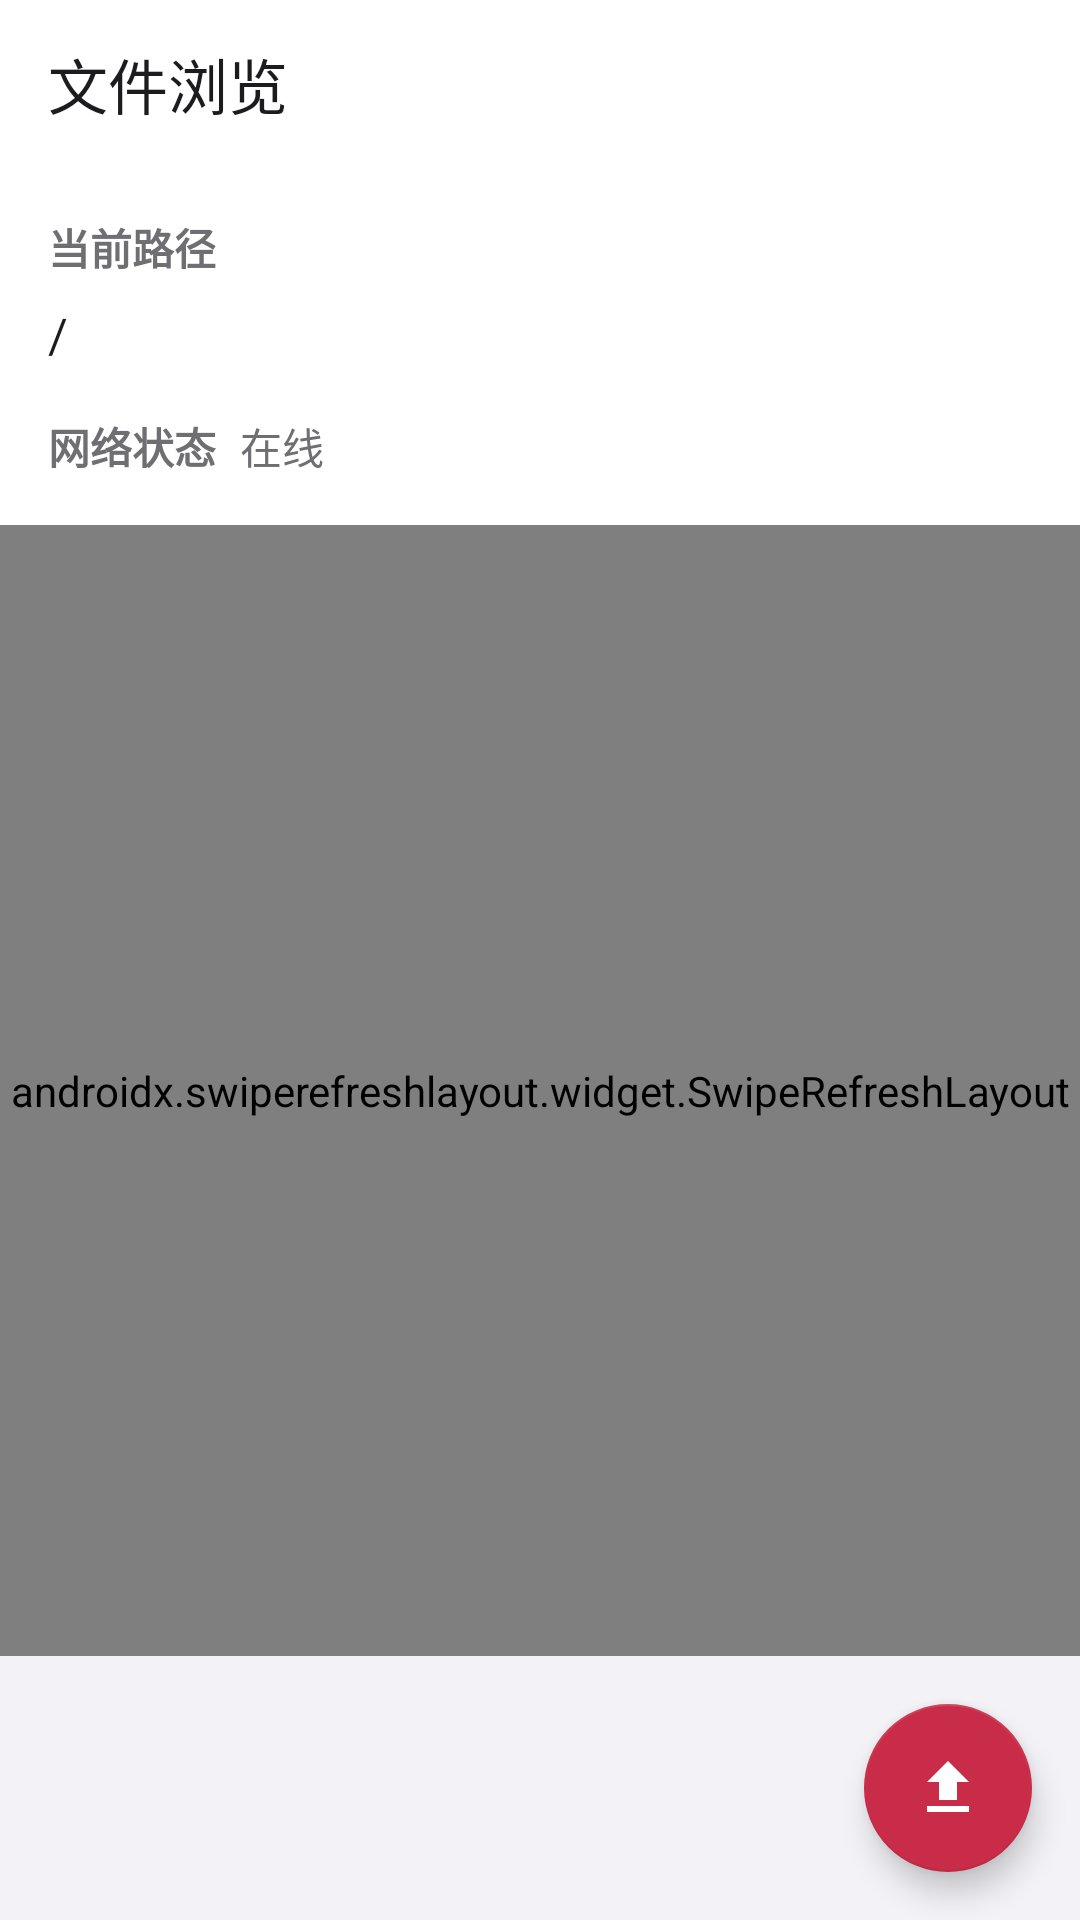

Android layout source for this screen:
<!-- AndroidManifest.xml: activity theme Theme.DavMusic.NoActionBar -->
<!-- res/layout/activity_main.xml -->
<?xml version="1.0" encoding="utf-8"?>
<LinearLayout xmlns:android="http://schemas.android.com/apk/res/android"
    xmlns:app="http://schemas.android.com/apk/res-auto"
    android:layout_width="match_parent"
    android:layout_height="match_parent"
    android:orientation="vertical"
    android:background="@color/background">
    
    
    <androidx.appcompat.widget.Toolbar
        android:id="@+id/toolbar"
        android:layout_width="match_parent"
        android:layout_height="?attr/actionBarSize"
        android:background="@color/toolbar_background"
        app:title="@string/title_folder_browser"
        app:titleTextColor="@color/toolbar_text" />
    
    
    <LinearLayout
        android:layout_width="match_parent"
        android:layout_height="wrap_content"
        android:orientation="vertical"
        android:padding="16dp"
        android:background="@color/surface">
        
        
        <LinearLayout
            android:layout_width="match_parent"
            android:layout_height="wrap_content"
            android:orientation="horizontal"
            android:layout_marginBottom="8dp"
            android:gravity="center_vertical">
            
            
            <ImageView
                android:id="@+id/backButton"
                android:layout_width="24dp"
                android:layout_height="24dp"
                android:layout_marginEnd="12dp"
                android:src="@drawable/ic_back"
                android:contentDescription="@string/btn_back"
                android:visibility="gone" />
            
            <TextView
                android:layout_width="0dp"
                android:layout_height="wrap_content"
                android:layout_weight="1"
                android:text="@string/label_current_path"
                android:textSize="14sp"
                android:textStyle="bold"
                android:textColor="@color/text_secondary" />
            
        </LinearLayout>
        
        <TextView
            android:id="@+id/pathTextView"
            android:layout_width="match_parent"
            android:layout_height="wrap_content"
            android:layout_marginBottom="16dp"
            android:text="/"
            android:textSize="16sp"
            android:textColor="@color/text_primary"
            android:ellipsize="end"
            android:maxLines="2" />
        
        
        <LinearLayout
            android:layout_width="match_parent"
            android:layout_height="wrap_content"
            android:orientation="horizontal"
            android:gravity="center_vertical">
            
            <TextView
                android:layout_width="wrap_content"
                android:layout_height="wrap_content"
                android:text="@string/label_network_status"
                android:textSize="14sp"
                android:textStyle="bold"
                android:textColor="@color/text_secondary"
                android:layout_marginEnd="8dp" />
            
            <TextView
                android:id="@+id/networkStatusTextView"
                android:layout_width="wrap_content"
                android:layout_height="wrap_content"
                android:text="@string/network_online"
                android:textSize="14sp"
                android:textColor="@color/network_online" />
            
        </LinearLayout>
        
    </LinearLayout>
    
    
    <androidx.swiperefreshlayout.widget.SwipeRefreshLayout
        android:id="@+id/swipeRefreshLayout"
        android:layout_width="match_parent"
        android:layout_height="0dp"
        android:layout_weight="1">
        
        
        <androidx.recyclerview.widget.RecyclerView
            android:id="@+id/recyclerView"
            android:layout_width="match_parent"
            android:layout_height="match_parent"
            android:scrollbars="vertical"
            android:clipToPadding="false"
            android:paddingBottom="94dp" />
        
    </androidx.swiperefreshlayout.widget.SwipeRefreshLayout>
    
    
    <include
        android:id="@+id/miniPlayerLayout"
        layout="@layout/view_player_bar"
        android:layout_width="match_parent"
        android:layout_height="78dp"
        android:visibility="gone" />

    
    <com.google.android.material.floatingactionbutton.FloatingActionButton
        android:id="@+id/fabUpload"
        android:layout_width="wrap_content"
        android:layout_height="wrap_content"
        android:layout_gravity="end|bottom"
        android:layout_margin="16dp"
        android:src="@drawable/ic_upload"
        android:contentDescription="@string/btn_upload"
        app:backgroundTint="@color/primary"
        app:tint="@color/on_primary"
        app:elevation="6dp"
        app:rippleColor="@color/primary_variant" />
    
</LinearLayout>
<!-- res/layout/view_player_bar.xml (included above) -->
<?xml version="1.0" encoding="utf-8"?>
<LinearLayout
    xmlns:android="http://schemas.android.com/apk/res/android"
    xmlns:app="http://schemas.android.com/apk/res-auto"
    android:id="@+id/playerBarRoot"
    android:layout_width="match_parent"
    android:layout_height="78dp"
    android:orientation="horizontal"
    android:background="@drawable/player_surface"
    android:padding="8dp"
    android:elevation="1dp">
    
    
    <LinearLayout
        android:layout_width="0dp"
        android:layout_height="match_parent"
        android:layout_weight="1"
        android:orientation="vertical"
        android:paddingTop="2dp"
        android:paddingBottom="2dp">
        
        <TextView
            android:id="@+id/playerTitleTextView"
            android:layout_width="match_parent"
            android:layout_height="wrap_content"
            android:text="@string/label_no_track"
            android:textSize="14sp"
            android:textColor="@color/text_primary"
            android:ellipsize="end"
            android:maxLines="1" />
        
        <SeekBar
            android:id="@+id/playerProgressBar"
            android:layout_width="match_parent"
            android:layout_height="wrap_content"
            android:layout_marginTop="2dp"
            android:maxHeight="3dp"
            android:minHeight="3dp"
            android:progressDrawable="@drawable/player_progress"
            android:thumbTint="@color/player_progress_foreground"
            android:paddingStart="0dp"
            android:paddingEnd="0dp" />

        
        <LinearLayout
            android:layout_width="match_parent"
            android:layout_height="wrap_content"
            android:orientation="horizontal"
            android:layout_marginTop="1dp">

            <TextView
                android:id="@+id/playerCurrentTimeText"
                android:layout_width="wrap_content"
                android:layout_height="wrap_content"
                android:text="@string/time_zero"
                android:textSize="11sp"
                android:textColor="@color/text_secondary" />

            <View
                android:layout_width="0dp"
                android:layout_height="0dp"
                android:layout_weight="1" />

            <TextView
                android:id="@+id/playerTotalTimeText"
                android:layout_width="wrap_content"
                android:layout_height="wrap_content"
                android:text="@string/time_zero"
                android:textSize="11sp"
                android:textColor="@color/text_secondary" />
        </LinearLayout>

    </LinearLayout>
    
    
    <LinearLayout
        android:layout_width="wrap_content"
        android:layout_height="match_parent"
        android:orientation="horizontal"
        android:gravity="center">
        
        
        <ImageButton
            android:id="@+id/playModeButton"
            android:layout_width="36dp"
            android:layout_height="36dp"
            android:src="@drawable/ic_repeat"
            android:contentDescription="@string/btn_play_mode"
            android:background="?attr/selectableItemBackgroundBorderless"
            android:scaleType="center"
            android:padding="6dp" />
        
        
        <ImageButton
            android:id="@+id/previousButton"
            android:layout_width="36dp"
            android:layout_height="36dp"
            android:src="@drawable/ic_previous"
            android:contentDescription="@string/btn_previous"
            android:background="?attr/selectableItemBackgroundBorderless"
            android:scaleType="center"
            android:padding="6dp" />
        
        
        <ImageButton
            android:id="@+id/playPauseButton"
            android:layout_width="40dp"
            android:layout_height="40dp"
            android:layout_marginStart="8dp"
            android:layout_marginEnd="8dp"
            android:src="@drawable/ic_play"
            android:contentDescription="@string/btn_play"
            android:background="?attr/selectableItemBackgroundBorderless"
            android:scaleType="center"
            android:padding="8dp" />
        
        
        <ImageButton
            android:id="@+id/nextButton"
            android:layout_width="36dp"
            android:layout_height="36dp"
            android:src="@drawable/ic_next"
            android:contentDescription="@string/btn_next"
            android:background="?attr/selectableItemBackgroundBorderless"
            android:scaleType="center"
            android:padding="6dp" />
        
    </LinearLayout>
    
</LinearLayout>
<!-- resources referenced by this layout -->
<resources>
  <color name="background">#F2F2F7</color>
  <color name="network_online">@color/text_secondary</color>
  <color name="on_primary">#FFFFFF</color>
  <color name="player_progress_foreground">#C92C48</color>
  <color name="primary">#C92C48</color>
  <color name="primary_variant">#A61E39</color>
  <color name="surface">#FFFFFF</color>
  <color name="text_primary">#1C1C1E</color>
  <color name="text_secondary">#6E6E73</color>
  <color name="toolbar_background">#FFFFFF</color>
  <color name="toolbar_text">#1C1C1E</color>
  <!-- drawable player_surface (drawable) -->
  <?xml version="1.0" encoding="utf-8"?>
  <shape xmlns:android="http://schemas.android.com/apk/res/android" android:shape="rectangle">
      <solid android:color="@color/player_background" />
      <corners android:radius="12dp" />
  </shape>
  <string name="btn_back">返回</string>
  <string name="btn_next">下一首</string>
  <string name="btn_play">播放</string>
  <string name="btn_play_mode">播放模式</string>
  <string name="btn_previous">上一首</string>
  <string name="btn_upload">上传</string>
  <string name="label_current_path">当前路径</string>
  <string name="label_network_status">网络状态</string>
  <string name="label_no_track">未播放</string>
  <string name="network_online">在线</string>
  <string name="time_zero">00:00</string>
  <string name="title_folder_browser">文件浏览</string>
  <style name="Theme.DavMusic.NoActionBar" parent="Theme.DavMusic">
          <item name="windowActionBar">false</item>
          <item name="windowNoTitle">true</item>
          <item name="android:windowActionBar">false</item>
          <item name="android:windowNoTitle">true</item>
          <item name="windowActionModeOverlay">true</item>
      </style>
  <color name="accent">#C92C48</color>
  <color name="icon_normal">#6E6E73</color>
  <color name="player_progress_background">#D1D1D6</color>
  <color name="player_background">#FFFFFF</color>
  <color name="secondary">#C92C48</color>
  <color name="secondary_variant">#A61E39</color>
  <color name="on_secondary">#FFFFFF</color>
  <color name="on_surface">#1C1C1E</color>
  <color name="on_background">#1C1C1E</color>
  <color name="error">#BD203C</color>
  <color name="status_bar_color">#FFFFFF</color>
  <color name="navigation_bar_color">#F2F2F7</color>
  <style name="Widget.DavMusic.ActionBar" parent="Widget.MaterialComponents.ActionBar.Solid">
          <item name="background">@color/toolbar_background</item>
          <item name="titleTextStyle">@style/TextAppearance.DavMusic.Toolbar</item>
          <item name="elevation">0dp</item>
      </style>
  <style name="Widget.DavMusic.PlainButton" parent="Widget.AppCompat.Button">
          <item name="backgroundTint">@color/button_tint</item>
          <item name="android:background">@drawable/button_surface</item>
          <item name="android:textColor">@color/white</item>
          <item name="android:textAllCaps">false</item>
      </style>
  <style name="Widget.DavMusic.TextInputEditText" parent="Widget.MaterialComponents.TextInputEditText.OutlinedBox">
          <item name="android:textSize">16sp</item>
          <item name="android:textColor">@color/text_primary</item>
          <item name="android:textColorHint">@color/text_secondary</item>
          <item name="android:backgroundTint">@color/accent</item>
      </style>
  <color name="divider">#DEDDE2</color>
  <color name="white">#FFFFFF</color>
  <style name="TextAppearance.DavMusic.Toolbar" parent="TextAppearance.Widget.AppCompat.Toolbar.Title">
          <item name="android:fontFamily">sans-serif-medium</item>
          <item name="android:textSize">20sp</item>
          <item name="android:textColor">@color/toolbar_text</item>
      </style>
  <!-- drawable button_surface (drawable) -->
  <?xml version="1.0" encoding="utf-8"?>
  <shape xmlns:android="http://schemas.android.com/apk/res/android" android:shape="rectangle">
      <solid android:color="@color/button_normal" />
      <corners android:radius="12dp" />
  </shape>
  <color name="button_normal">#C92C48</color>
</resources>
